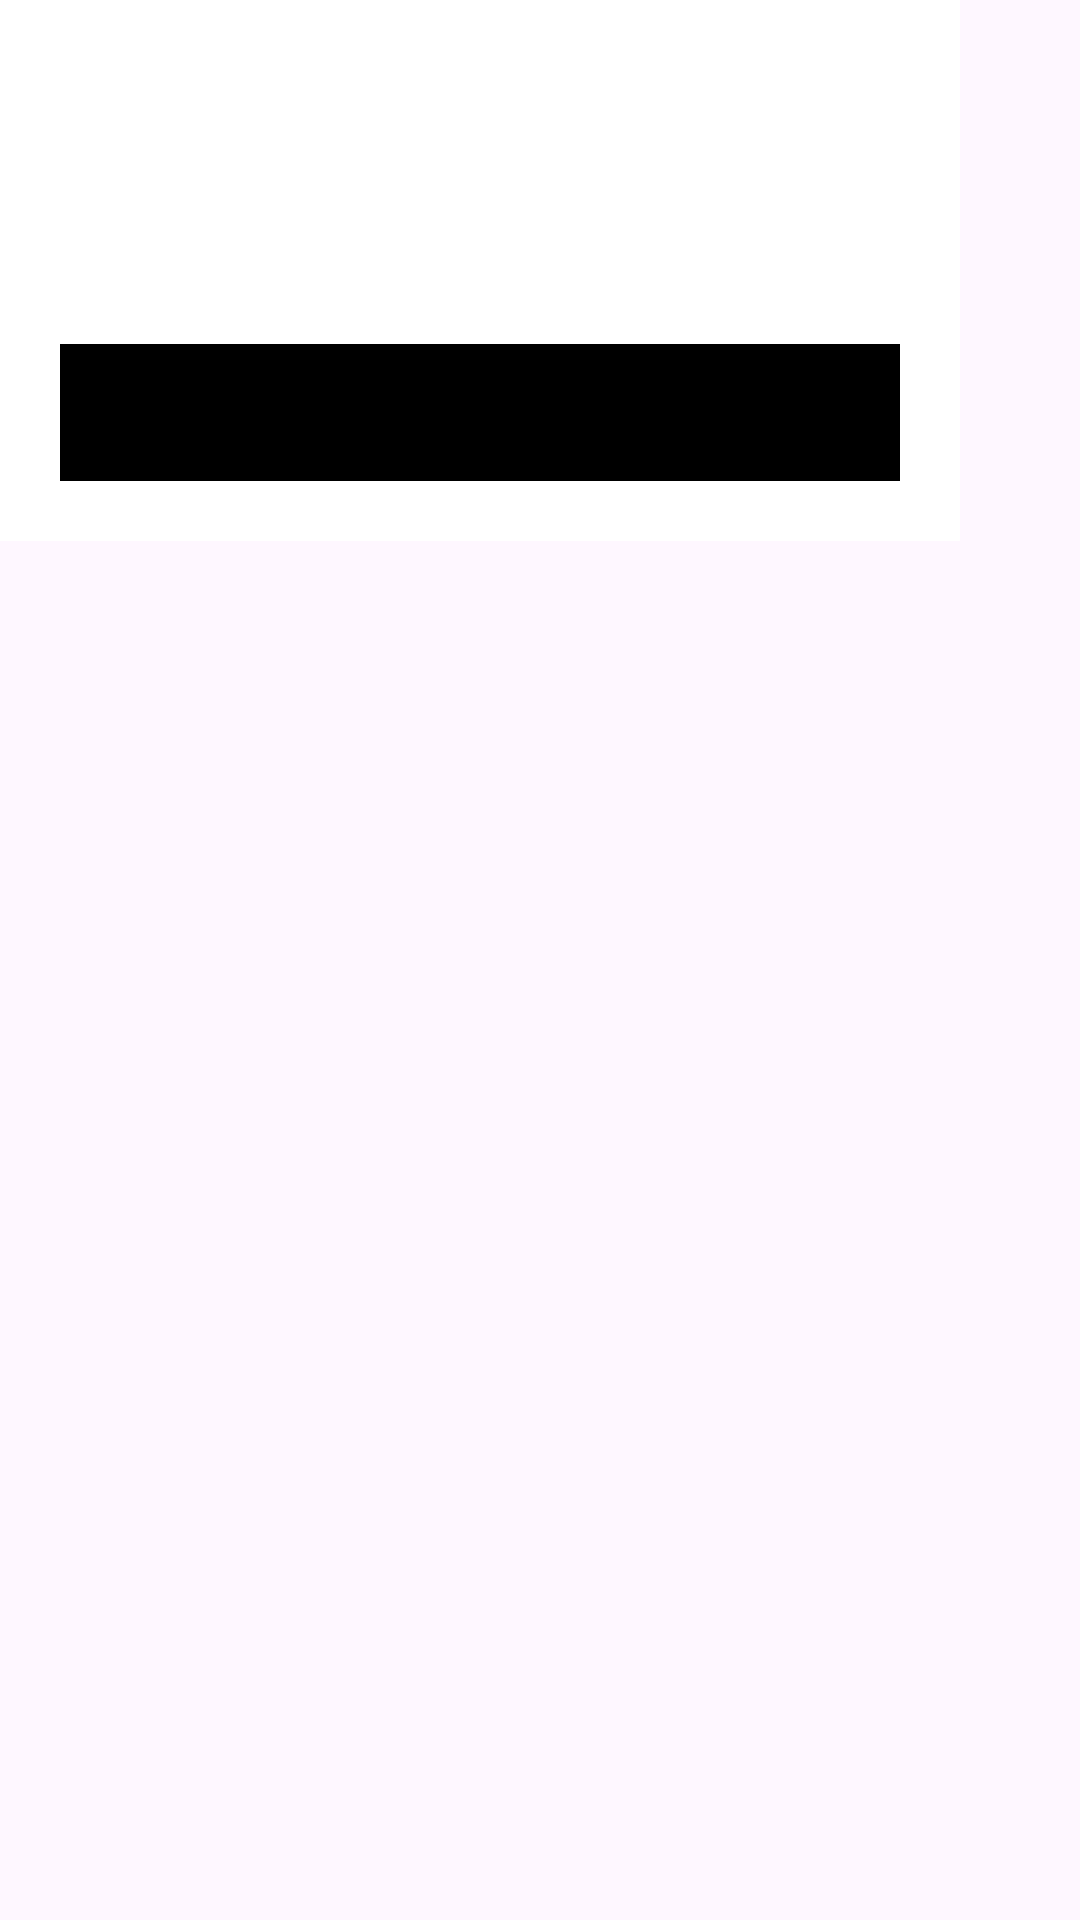

Write the Android layout XML for this screen, with the resource values it uses.
<!-- AndroidManifest.xml: application theme Theme.HoT6 -->
<!-- res/layout/dialog_one_button.xml -->
<?xml version="1.0" encoding="utf-8"?>
<FrameLayout xmlns:android="http://schemas.android.com/apk/res/android"
    android:layout_width="wrap_content"
    android:layout_height="wrap_content"
    xmlns:app="http://schemas.android.com/apk/res-auto"
    xmlns:tools="http://schemas.android.com/tools">

    <androidx.constraintlayout.widget.ConstraintLayout
        android:layout_width="320dp"
        android:layout_height="wrap_content"
        android:background="@color/white"
        android:padding="20dp">

        <androidx.appcompat.widget.AppCompatTextView
            android:id="@+id/tv_title"
            android:layout_width="match_parent"
            android:layout_height="wrap_content"
            android:textSize="20sp"
            tools:text="리뷰 등록 거부"
            app:layout_constraintTop_toTopOf="parent"/>

        <androidx.appcompat.widget.AppCompatTextView
            android:id="@+id/tv_caption"
            android:layout_width="match_parent"
            android:layout_height="wrap_content"
            android:textSize="16sp"
            android:textColor="@color/gray4"
            android:layout_marginTop="16dp"
            tools:text="실제 상품과 관련이 없는 리뷰글로 판단되어 리뷰 등록이 거부되었습니다.\n실제 상품과 관련있는 경우 운영 이메일로 문의주세요."
            app:layout_constraintTop_toBottomOf="@id/tv_title"/>

        <androidx.appcompat.widget.AppCompatTextView
            android:id="@+id/btn_confirmation"
            android:layout_width="match_parent"
            android:layout_height="wrap_content"
            android:paddingVertical="12dp"
            android:background="@color/black"
            android:textColor="@color/white"
            android:textSize="16sp"
            app:layout_constraintTop_toBottomOf="@id/tv_caption"
            tools:text="확인"
            android:gravity="center"
            android:layout_marginTop="30dp"/>

    </androidx.constraintlayout.widget.ConstraintLayout>

</FrameLayout>
<!-- resources referenced by this layout -->
<resources>
  <color name="black">#FF000000</color>
  <color name="gray4">#666666</color>
  <color name="white">#FFFFFFFF</color>
  <style name="Theme.HoT6" parent="Base.Theme.HoT6" />
  <style name="Base.Theme.HoT6" parent="Theme.Material3.DayNight.NoActionBar">
          
          <item name="colorPrimary">@color/hot6_blue</item>
          <item name="colorPrimaryDark">@color/hot6_blue_dark</item>
      </style>
</resources>
